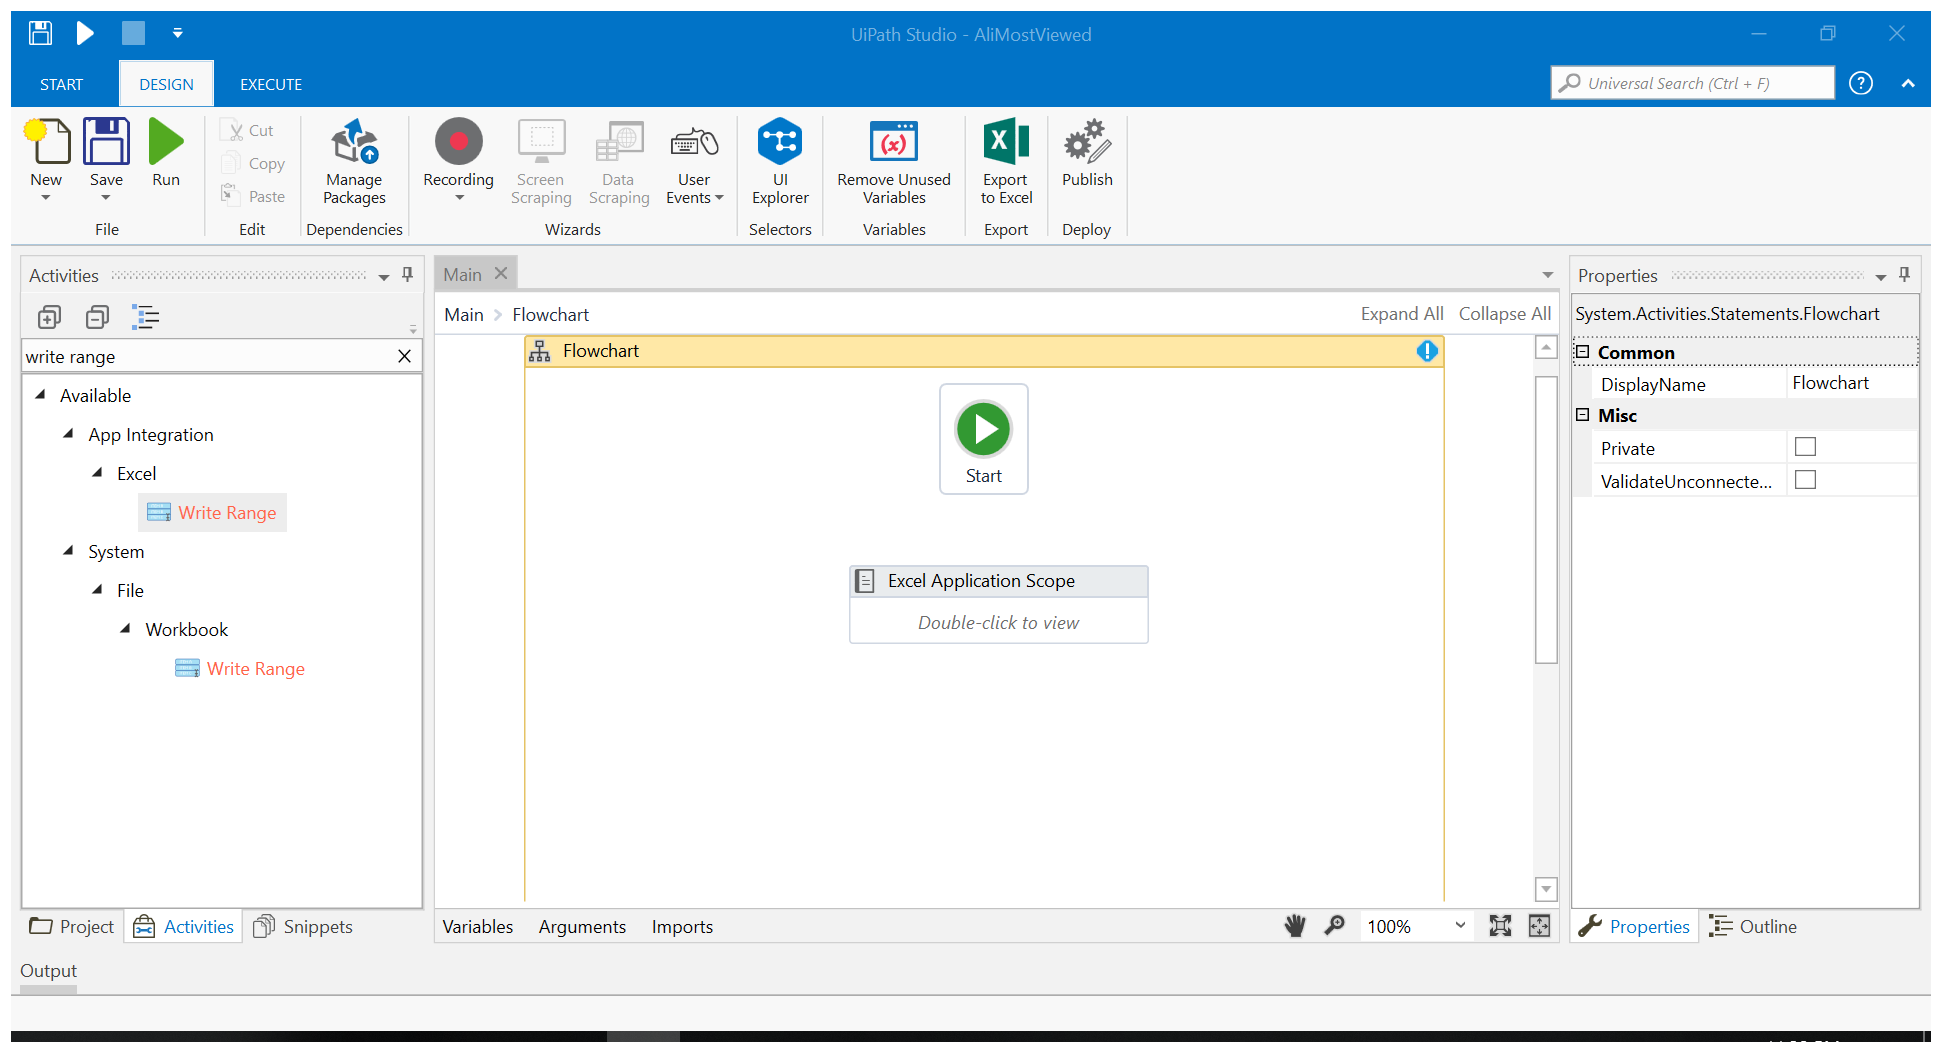
Task: Ali Most Viewed
Workflow: Main

Step 1: Attach Browser 'AliExpres Page' (chrome.exe)

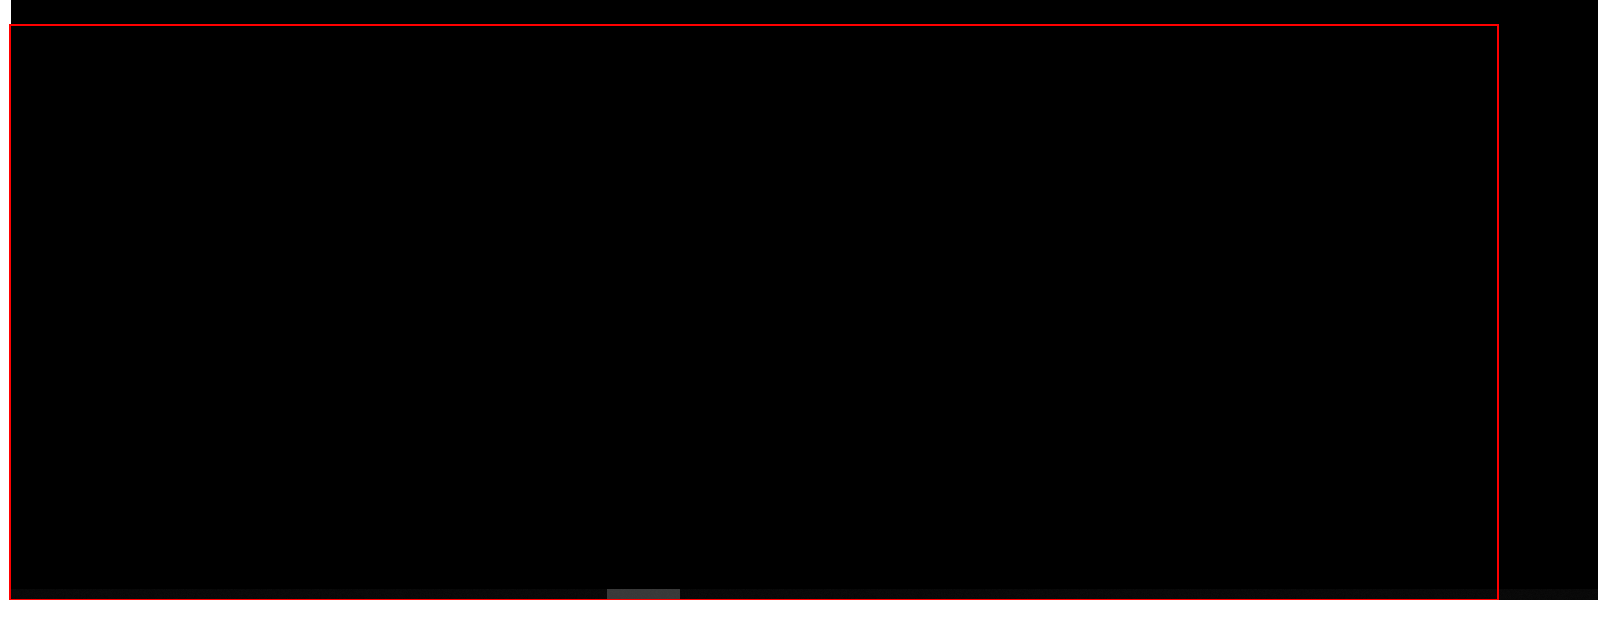
Step 2: get-text from the list